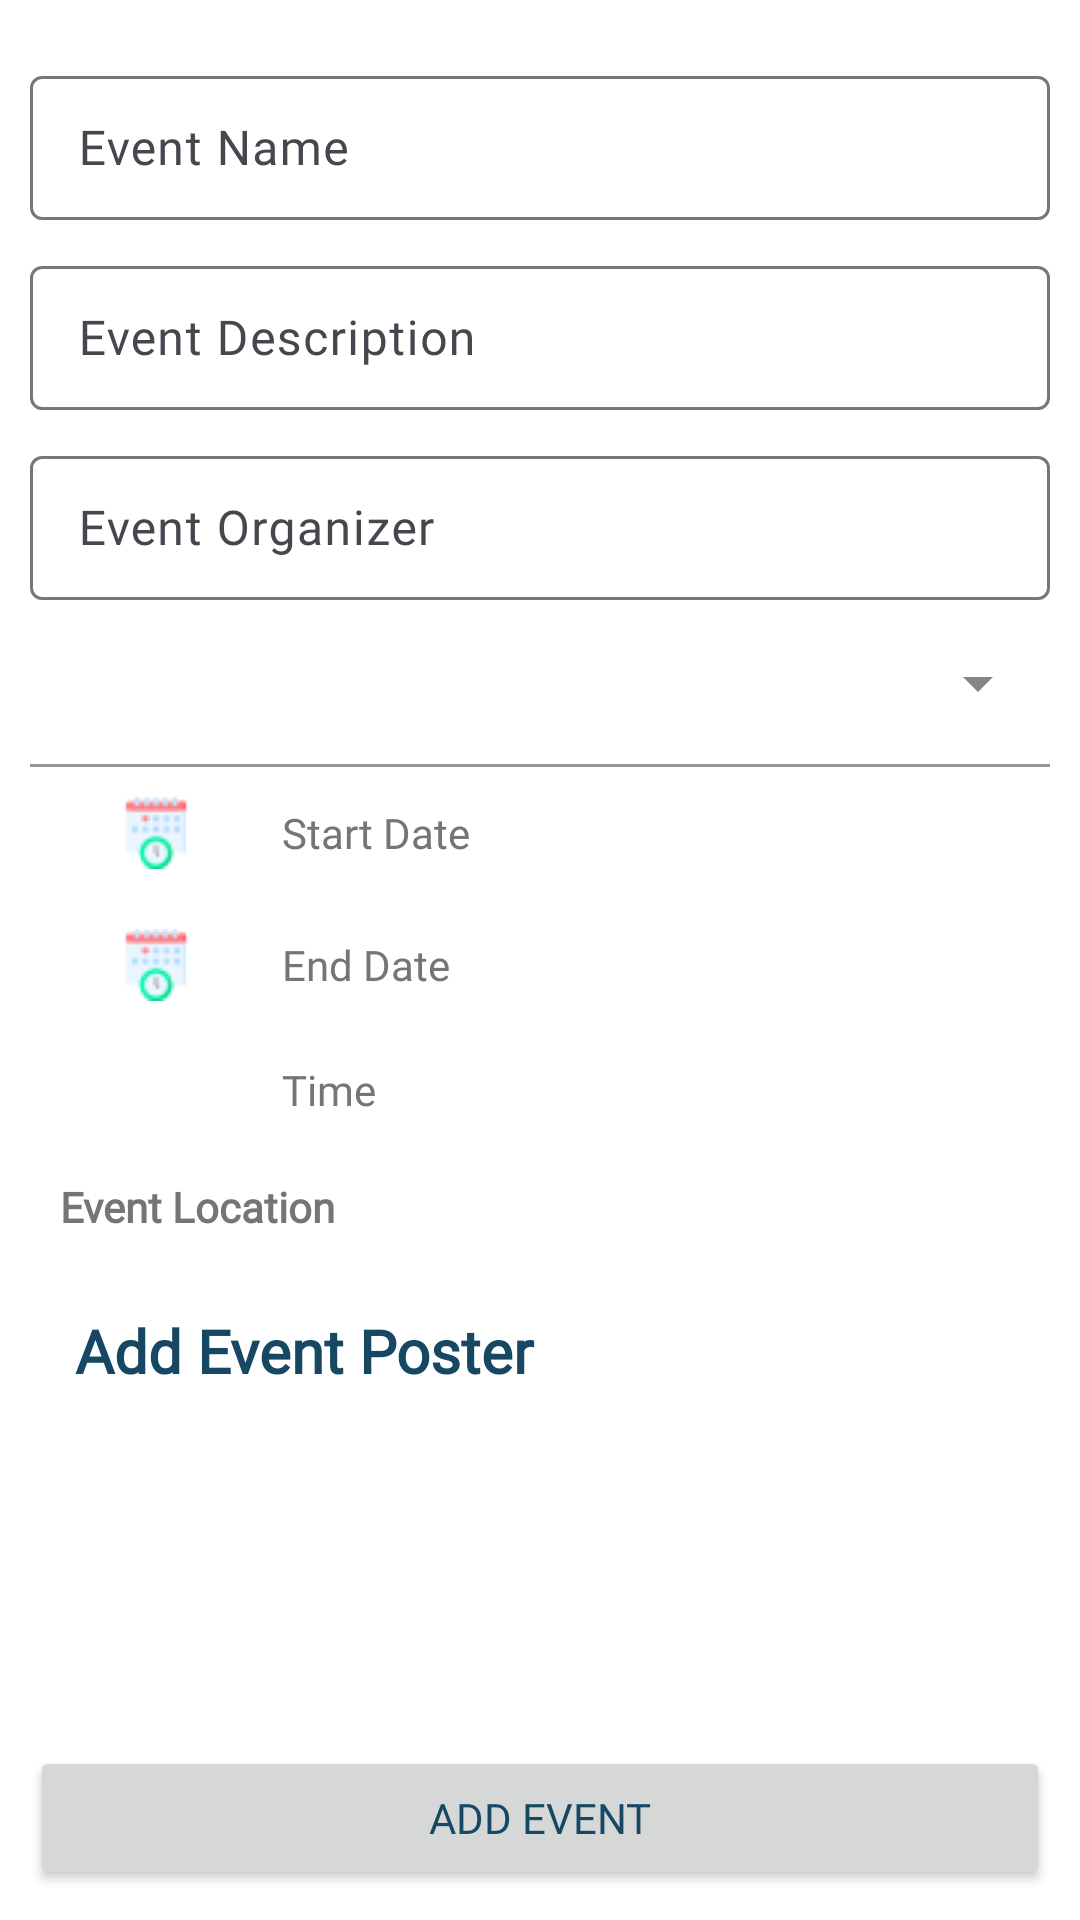

Produce the Android XML layout that renders to this screen, including the resource entries it uses.
<!-- AndroidManifest.xml: application theme Theme.Capstone -->
<!-- res/layout/fragment_add_event.xml -->
<?xml version="1.0" encoding="utf-8"?>
<LinearLayout xmlns:android="http://schemas.android.com/apk/res/android"
    xmlns:app="http://schemas.android.com/apk/res-auto"
    xmlns:tools="http://schemas.android.com/tools"
    android:layout_width="match_parent"
    android:layout_height="match_parent"
    android:padding="@dimen/_10dp"
    android:orientation="vertical">




        <com.google.android.material.textfield.TextInputLayout
            android:layout_width="match_parent"
            android:layout_height="wrap_content"
            android:layout_marginTop="@dimen/_10dp"
            android:hint="@string/event_name">
            <com.google.android.material.textfield.TextInputEditText
                android:id="@+id/etEventName"
                android:layout_width="match_parent"
                android:layout_height="wrap_content"
                android:ems="10"
                android:minHeight="@dimen/_48dp"
                android:padding="@dimen/_10dp"
                android:textColorHint="#757575"
                android:textSize="@dimen/_16sp" />

        </com.google.android.material.textfield.TextInputLayout>

        <com.google.android.material.textfield.TextInputLayout
            android:layout_width="match_parent"
            android:layout_height="wrap_content"
            android:layout_marginTop="@dimen/_10dp"
            android:hint="@string/event_description">
            <com.google.android.material.textfield.TextInputEditText
                android:id="@+id/etEventDescription"
                android:layout_width="match_parent"
                android:layout_height="wrap_content"
                android:layout_marginTop="@dimen/_10dp"
                android:ems="10"
                android:inputType="text"
                android:lines="4"
                android:maxLines="4"
                android:minHeight="48dp"
                android:padding="@dimen/_10dp"
                android:textColorHint="#757575"
                android:textSize="@dimen/_16sp" />

        </com.google.android.material.textfield.TextInputLayout>
        <com.google.android.material.textfield.TextInputLayout
            android:layout_width="match_parent"
            android:layout_height="wrap_content"
            android:layout_marginTop="@dimen/_10dp"
            android:hint="@string/event_organizer">
            <com.google.android.material.textfield.TextInputEditText
                android:id="@+id/etEventOrganizer"
                android:layout_width="match_parent"
                android:layout_height="wrap_content"
                android:layout_marginTop="@dimen/_10dp"
                android:ems="10"
                android:inputType="text"
                android:lines="4"
                android:maxLines="4"
                android:minHeight="48dp"
                android:padding="@dimen/_10dp"
                android:textColorHint="#757575"
                android:textSize="@dimen/_16sp" />

        </com.google.android.material.textfield.TextInputLayout>





            <com.google.android.material.textfield.TextInputLayout
                android:id="@+id/categorySpinner"
                style="@style/CustomExposedDropdownMenu"
                android:layout_width="match_parent"
                android:layout_height="wrap_content">

                <AutoCompleteTextView
                    android:id="@+id/categoryDropdown"
                    android:layout_width="match_parent"
                    android:layout_height="match_parent"
                    android:backgroundTint="#fff"
                    android:textColor="#164863"
                    android:drawableStart="@drawable/textview_icon_category_24"
                    android:drawablePadding="@dimen/_10dp"
                    android:ellipsize="end"
                    android:inputType="none"
                    android:maxLines="1"
                    android:singleLine="true"
                    android:text="@string/select_one_category"
                    android:textAlignment="center"
                    tools:ignore="LabelFor" />
            </com.google.android.material.textfield.TextInputLayout>

        <LinearLayout
            android:layout_width="match_parent"
            android:layout_height="wrap_content"
            android:orientation="horizontal"
            android:padding="@dimen/_10dp"
            android:weightSum="5">

            <ImageView
                android:id="@+id/imageView6"
                android:layout_width="match_parent"
                android:layout_height="wrap_content"
                android:layout_weight="4"
                app:srcCompat="@drawable/textview_icon_date_24" />

            <com.google.android.material.textview.MaterialTextView
                android:id="@+id/tvStartDate"
                android:layout_width="match_parent"
                android:layout_height="wrap_content"
                android:layout_gravity="center"
                android:layout_weight="1"
                android:ems="10"
                android:hint="@string/start_date"
                android:paddingStart="@dimen/_10dp"
                android:textColorHint="#757575"
                tools:ignore="RtlSymmetry" />
        </LinearLayout>




        <LinearLayout
            android:layout_width="match_parent"
            android:layout_height="wrap_content"
            android:orientation="horizontal"
            android:padding="@dimen/_10dp"
            android:weightSum="5">

            <ImageView
                android:id="@+id/imageView7"
                android:layout_width="match_parent"
                android:layout_height="wrap_content"
                android:layout_weight="4"
                app:srcCompat="@drawable/textview_icon_date_24" />

            <com.google.android.material.textview.MaterialTextView
                android:id="@+id/tvEndDate"
                android:layout_width="match_parent"
                android:layout_height="wrap_content"
                android:layout_gravity="center"
                android:layout_weight="1"
                android:ems="10"
                android:hint="@string/end_date"
                android:paddingStart="@dimen/_10dp"
                android:textColorHint="#757575"
                tools:ignore="RtlSymmetry" />
        </LinearLayout>



        <LinearLayout
            android:layout_width="match_parent"
            android:layout_height="wrap_content"
            android:orientation="horizontal"
            android:padding="@dimen/_10dp"
            android:weightSum="5">

            <ImageView
                android:id="@+id/imageView8"
                android:layout_width="match_parent"
                android:layout_height="wrap_content"
                android:layout_gravity="center"
                android:layout_weight="4"
                app:srcCompat="@drawable/textview_icon_time_24" />

            <com.google.android.material.textview.MaterialTextView
                android:id="@+id/tvTime"
                android:layout_width="match_parent"
                android:layout_height="wrap_content"
                android:layout_gravity="center"
                android:layout_weight="1"
                android:ems="10"
                android:hint="@string/txtTime"
                android:paddingStart="@dimen/_10dp"
                android:textColorHint="#757575"
                tools:ignore="RtlSymmetry" />

        </LinearLayout>



        <com.google.android.material.textview.MaterialTextView
            android:id="@+id/etEventLocation"
            android:layout_width="match_parent"
            android:layout_height="wrap_content"
            android:layout_margin="@dimen/_10dp"
            android:drawableStart="@drawable/location_24"
            android:drawablePadding="@dimen/_10dp"
            android:editable="false"
            android:ems="10"
            android:fontFamily="@font/fonts"
            android:hint="@string/event_location"
            android:inputType="text"
            android:maxLines="2"
            android:textColorHint="#757575"
            android:textFontWeight="700"
            tools:ignore="TouchTargetSizeCheck" />

    <LinearLayout
        android:layout_width="match_parent"
        android:layout_height="0dp"
        android:layout_weight="1"
        android:orientation="vertical">

        <TextView
            android:id="@+id/textView2"
            android:layout_width="match_parent"
            android:layout_height="wrap_content"
            android:layout_margin="@dimen/_5dp"
            android:fontFamily="@font/fonts"
            android:padding="@dimen/_10dp"
            android:text="@string/txtAddEventPoster"
            android:textFontWeight="700"
            android:textSize="@dimen/_20sp" />

            <ImageView
                android:id="@+id/imageBtnUploadPhoto"
                android:layout_width="match_parent"
                android:layout_height="wrap_content"
                android:layout_weight="1"
                android:src="@drawable/upload_photo" />




            <TextView
                android:id="@+id/txtWantToChange"
                android:layout_width="wrap_content"
                android:layout_height="wrap_content"
                android:layout_gravity="center"
                android:layout_marginBottom="@dimen/_10dp"
                android:text="@string/txt_want_to_change"
                android:textColor="@color/blue"
                android:textSize="@dimen/_16sp"
                android:visibility="gone" />



            <ImageView
                android:id="@+id/eventPicturePoster"
                android:layout_width="match_parent"
                android:layout_height="wrap_content"
                android:layout_weight="1"
                android:importantForAccessibility="no" />
    </LinearLayout>



        <Button
            android:id="@+id/btnAddEvent"
            android:layout_width="match_parent"
            android:layout_height="wrap_content"
            android:text="@string/btnAddEvent" />
</LinearLayout>
<!-- resources referenced by this layout -->
<resources>
  <dimen name="_10dp">10dp</dimen>
  <dimen name="_16sp">16sp</dimen>
  <dimen name="_20sp">20sp</dimen>
  <dimen name="_48dp">48dp</dimen>
  <dimen name="_5dp">5dp</dimen>
  <!-- drawable textview_icon_date_24: png bitmap (drawable, 1135 bytes) -->
  <string name="btnAddEvent">Add Event</string>
  <string name="end_date">End Date</string>
  <string name="event_description">Event Description</string>
  <string name="event_location">Event Location</string>
  <string name="event_name">Event Name</string>
  <string name="event_organizer">Event Organizer</string>
  <string name="select_one_category">Select One Category</string>
  <string name="start_date">Start Date</string>
  <string name="txtAddEventPoster">Add Event Poster</string>
  <string name="txtTime">Time</string>
  <string name="txt_want_to_change">Replace?</string>
  <style name="CustomExposedDropdownMenu" parent="Widget.MaterialComponents.TextInputLayout.FilledBox.ExposedDropdownMenu">
          
          <item name="boxStrokeColor">@android:color/transparent</item>
          
      </style>
  <style name="Theme.Capstone" parent="Base.Theme.Capstone" />
  <style name="Base.Theme.Capstone" parent="Theme.Material3.Light">
          
          
          <item name="fontFamily">@font/alata</item>
          <item name="android:textColor">#164863</item>
          <item name="android:statusBarColor">#fff</item>
          <item name="android:textColorPrimary">#DDF2FD</item>
          <item name="colorPrimary">#427D9D</item>
          <item name="android:windowLightStatusBar">true</item>
  
          <item name="android:windowBackground">#fff</item>
          <item name="android:actionBarStyle">@style/AppTheme.AppBarOverlay</item>
  
      </style>
  <style name="AppTheme.AppBarOverlay" parent="ThemeOverlay.AppCompat.ActionBar">
          <item name="android:textColor">#DDF2FD</item>
      </style>
</resources>
